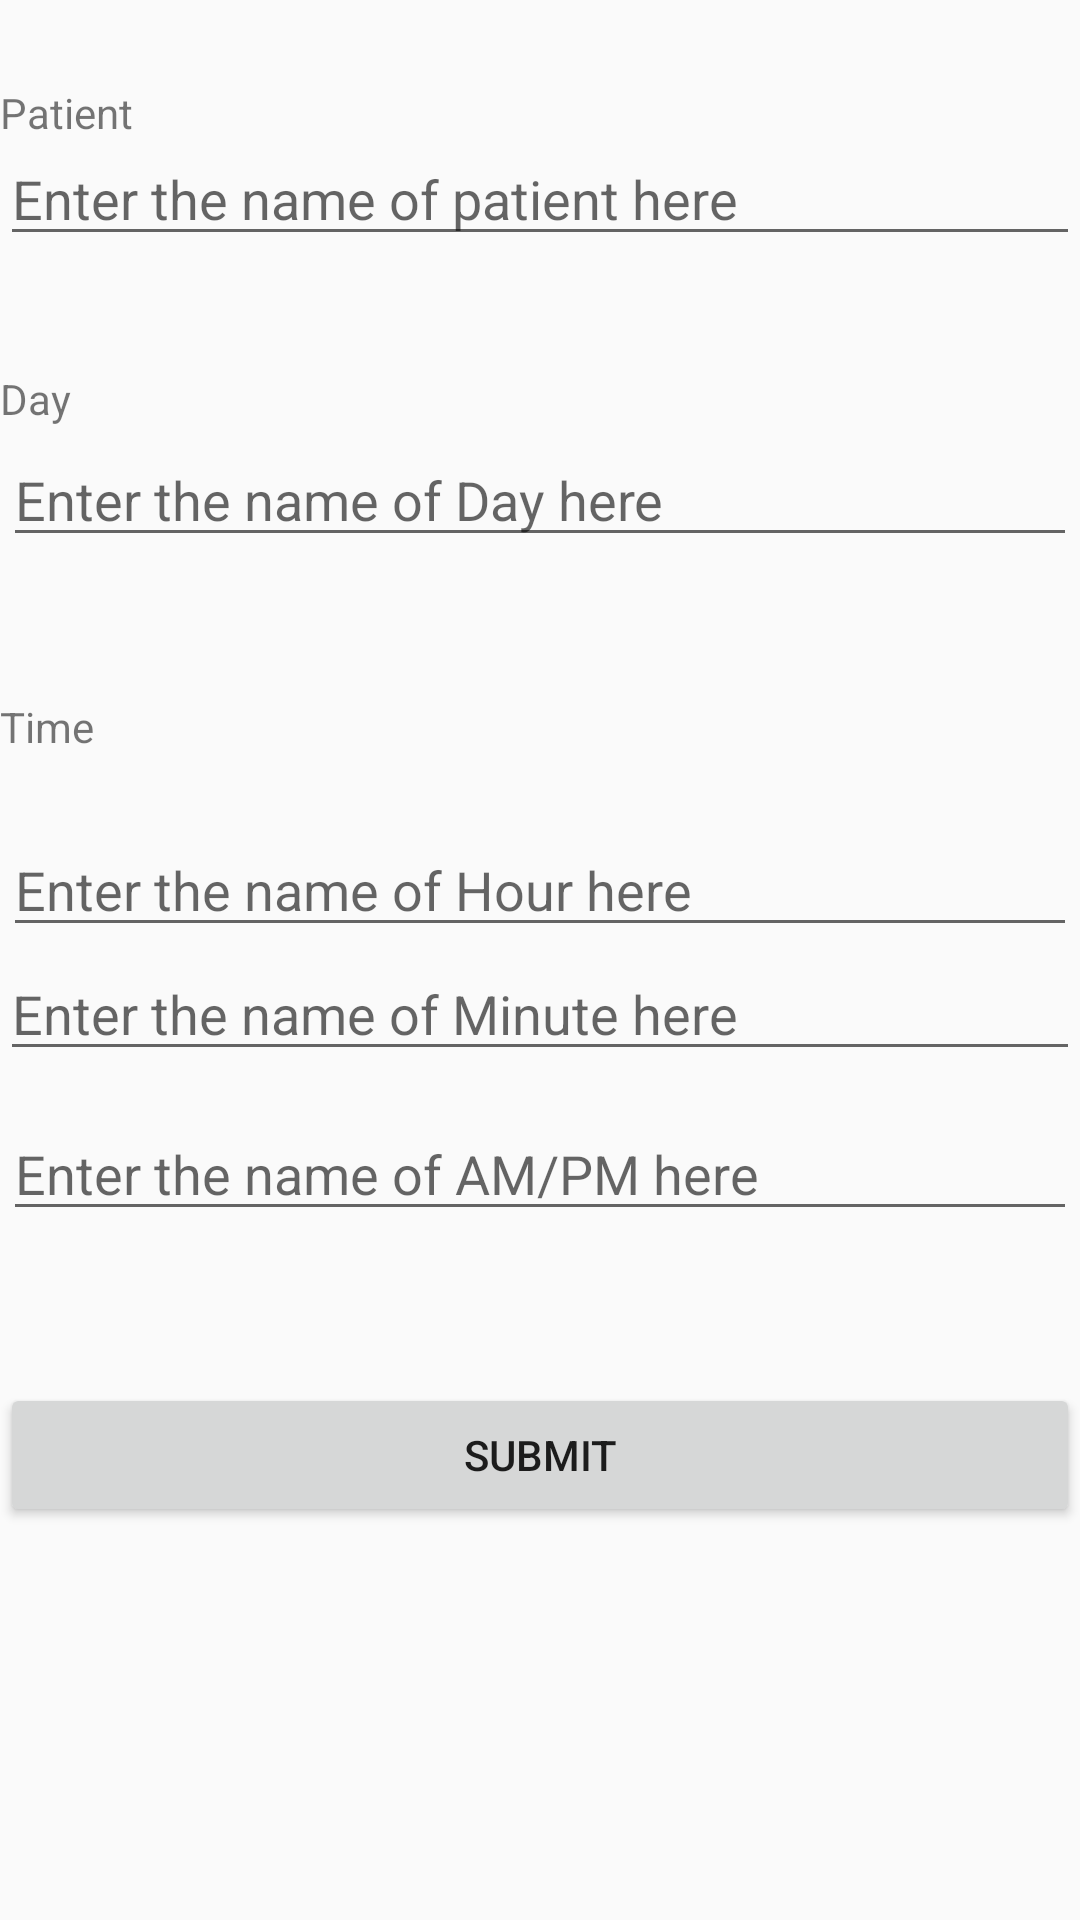

Write the Android layout XML for this screen, with the resource values it uses.
<!-- AndroidManifest.xml: application theme AppTheme -->
<!-- res/layout/activity_book_appt.xml -->
<?xml version="1.0" encoding="utf-8"?>

<androidx.constraintlayout.widget.ConstraintLayout xmlns:android="http://schemas.android.com/apk/res/android"
    xmlns:app="http://schemas.android.com/apk/res-auto"
    xmlns:tools="http://schemas.android.com/tools"
    android:layout_width="match_parent"
    android:layout_height="match_parent"
    tools:context=".AdminWelcomeActivity">

    <Spinner
        android:id="@+id/spinner3"
        android:layout_width="0dp"
        android:layout_height="0dp"
        android:layout_marginStart="1dp"
        android:layout_marginLeft="1dp"
        android:layout_marginBottom="113dp"
        app:layout_constraintBottom_toBottomOf="parent"
        app:layout_constraintStart_toStartOf="parent" />

    <TextView
        android:id="@+id/textView6"
        android:layout_width="wrap_content"
        android:layout_height="wrap_content"
        android:layout_marginTop="28dp"
        android:text="Patient"
        app:layout_constraintStart_toStartOf="parent"
        app:layout_constraintTop_toTopOf="parent" />

    <EditText
        android:id="@+id/editTextName"
        android:layout_width="match_parent"
        android:layout_height="wrap_content"
        android:layout_marginTop="44dp"
        android:ems="10"
        android:hint="Enter the name of patient here"
        android:inputType="textPersonName"
        app:layout_constraintStart_toStartOf="parent"
        app:layout_constraintTop_toTopOf="parent" />























    <TextView
        android:id="@+id/textView"
        android:layout_width="wrap_content"
        android:layout_height="wrap_content"
        android:layout_marginTop="38dp"
        android:text="Day"
        app:layout_constraintStart_toStartOf="parent"
        app:layout_constraintTop_toBottomOf="@+id/editTextName" />

    <EditText
        android:id="@+id/spn_day"
        android:layout_width="0dp"
        android:layout_height="wrap_content"
        android:layout_marginStart="1dp"
        android:layout_marginLeft="1dp"
        android:layout_marginTop="2dp"
        android:layout_marginEnd="1dp"
        android:layout_marginRight="1dp"
        android:hint="Enter the name of Day here"
        app:layout_constraintEnd_toEndOf="parent"
        app:layout_constraintStart_toStartOf="parent"
        app:layout_constraintTop_toBottomOf="@+id/textView" />

    <TextView
        android:id="@+id/textView2"
        android:layout_width="wrap_content"
        android:layout_height="wrap_content"
        android:layout_marginTop="47dp"
        android:text="Time"
        app:layout_constraintStart_toStartOf="parent"
        app:layout_constraintTop_toBottomOf="@+id/spn_day" />

    <EditText
        android:id="@+id/spn_hour"
        android:layout_width="0dp"
        android:layout_height="wrap_content"
        android:layout_marginStart="1dp"
        android:layout_marginLeft="1dp"
        android:layout_marginTop="2dp"
        android:layout_marginEnd="1dp"
        android:layout_marginRight="1dp"
        android:hint="Enter the name of Hour here"
        app:layout_constraintBottom_toTopOf="@+id/spn_min"
        app:layout_constraintEnd_toEndOf="parent"
        app:layout_constraintStart_toStartOf="parent" />

    <EditText
        android:id="@+id/spn_min"
        android:layout_width="0dp"
        android:layout_height="wrap_content"
        android:layout_marginTop="64dp"
        android:hint="Enter the name of Minute here"
        app:layout_constraintEnd_toEndOf="parent"
        app:layout_constraintHorizontal_bias="0.0"
        app:layout_constraintStart_toStartOf="parent"
        app:layout_constraintTop_toBottomOf="@+id/textView2" />

    <EditText
        android:id="@+id/spn_ampm"
        android:layout_width="0dp"
        android:layout_height="wrap_content"
        android:layout_marginStart="1dp"
        android:layout_marginLeft="1dp"
        android:layout_marginTop="12dp"
        android:layout_marginEnd="1dp"
        android:layout_marginRight="1dp"
        android:hint="Enter the name of AM/PM here"
        app:layout_constraintEnd_toEndOf="parent"
        app:layout_constraintHorizontal_bias="0.0"
        app:layout_constraintStart_toStartOf="parent"
        app:layout_constraintTop_toBottomOf="@+id/spn_min" />

    <Button
        android:id="@+id/btnAppSubmit"
        android:layout_width="0dp"
        android:layout_height="wrap_content"
        android:layout_marginTop="104dp"
        android:onClick="onClickAdd"
        android:text="@string/as6"
        app:layout_constraintEnd_toEndOf="parent"
        app:layout_constraintHorizontal_bias="0.0"
        app:layout_constraintStart_toStartOf="parent"
        app:layout_constraintTop_toBottomOf="@+id/spn_min" />

</androidx.constraintlayout.widget.ConstraintLayout>
<!-- resources referenced by this layout -->
<resources>
  <string name="as6">Submit</string>
  <style name="AppTheme" parent="Theme.AppCompat.Light.DarkActionBar">
          
          <item name="colorPrimary">#f54242</item>
          <item name="colorPrimaryDark">@color/colorPrimaryDark</item>
          <item name="colorAccent">@color/colorAccent</item>
      </style>
  <color name="colorPrimaryDark">#00574B</color>
  <color name="colorAccent">#D81B60</color>
</resources>
